Run: headless pygame with SDL's dummy video driver; simulated clock (each Clock.tick advances the game by its frame time, no real sleeping); random seed 0; keys injected as events and as key.get_pressed() state; mouse plan: one left click at the window centre at the start of phase 2, then a move to the lower-right quarter at the start of phase 3.
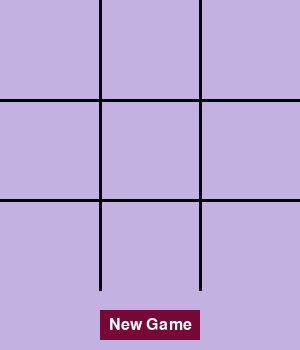
Frame 1 of 4 · flips 1–60 · no input
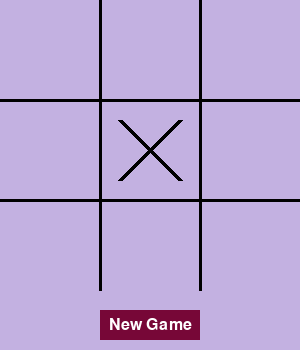
Frame 2 of 4 · flips 61–180 · clicked the window centre · tapped SPACE, RETURN · held RIGHT (→), D
Frame 3 of 4 · flips 181–300 · moved the mouse to the lower-right quarter · held DOWN (↓), S · screen unchanged from frame 2, image omitted
Frame 4 of 4 · flips 301–420 · held LEFT (←), A, UP (↑), W · screen unchanged from frame 3, image omitted

The pygame program that drew these frames:

import pygame
import sys

# Set up constants
WIDTH, HEIGHT = 300, 350

CELL_SIZE = WIDTH // 3
GRID_COLOR = (0, 0, 0)  # Black
BACKGROUND_COLOR = (195, 177, 225)  # Pastel Purple
LINE_COLOR = (0, 0, 0)  # Black

BUTTON_COLOR = (119, 7, 55)  # Mulberry
BUTTON_HOVER_COLOR = (218, 112, 214)  # Orchid
BUTTON_TEXT_COLOR = (255, 255, 255)  # White

# Initialize Pygame
pygame.init()

# Set up the display
screen = pygame.display.set_mode((WIDTH, HEIGHT))
pygame.display.set_caption("Tic-Tac-Toe")

# Button properties
button_rect = pygame.Rect(100, 310, 100, 30)  # x, y, width, height

# Font
font = pygame.font.SysFont(None, 24)

# Create a 3x3 grid
grid = [['' for _ in range(3)] for _ in range(3)]  # Empty grid

# Function to draw the grid
def draw_grid():
    # Draw vertical lines
    pygame.draw.line(screen, LINE_COLOR, (CELL_SIZE, 0), (CELL_SIZE, HEIGHT - 60), 3)
    pygame.draw.line(screen, LINE_COLOR, (2 * CELL_SIZE, 0), (2 * CELL_SIZE, HEIGHT - 60), 3)
    
    # Draw horizontal lines
    pygame.draw.line(screen, LINE_COLOR, (0, CELL_SIZE), (WIDTH, CELL_SIZE), 3)
    pygame.draw.line(screen, LINE_COLOR, (0, 2 * CELL_SIZE), (WIDTH, 2 * CELL_SIZE), 3)

# Function to draw the X's and O's
def draw_marks():
    for row in range(3):
        for col in range(3):
            if grid[row][col] == 'X':
                pygame.draw.line(screen, LINE_COLOR, 
                                 (col * CELL_SIZE + 20, row * CELL_SIZE + 20),
                                 (col * CELL_SIZE + CELL_SIZE - 20, row * CELL_SIZE + CELL_SIZE - 20), 5)
                pygame.draw.line(screen, LINE_COLOR, 
                                 (col * CELL_SIZE + CELL_SIZE - 20, row * CELL_SIZE + 20),
                                 (col * CELL_SIZE + 20, row * CELL_SIZE + CELL_SIZE - 20), 5)
            elif grid[row][col] == 'O':
                pygame.draw.circle(screen, LINE_COLOR, 
                                   (col * CELL_SIZE + CELL_SIZE // 2, row * CELL_SIZE + CELL_SIZE // 2), 
                                   CELL_SIZE // 2 - 20, 5)
                
# Function to draw the reset button
def draw_button():
    # Check if mouse is over the button
    mouse_pos = pygame.mouse.get_pos()
    if button_rect.collidepoint(mouse_pos):
        pygame.draw.rect(screen, BUTTON_HOVER_COLOR, button_rect)
    else:
        pygame.draw.rect(screen, BUTTON_COLOR, button_rect)
    
    # Draw button text
    text_surface = font.render('New Game', True, BUTTON_TEXT_COLOR)
    text_rect = text_surface.get_rect(center=button_rect.center)
    screen.blit(text_surface, text_rect)

# Function to reset the grid
def reset_grid():
    global grid
    grid = [['' for _ in range(3)] for _ in range(3)]  # Reset to an empty grid

# Check whose turn it is 
turn = True 
# Check for game end 
game_over = True

linenr = 0
# Main game loop
running = True
while running:
    for event in pygame.event.get():
        if event.type == pygame.QUIT:
            running = False

        # Check for mouse clicks
        if event.type == pygame.MOUSEBUTTONDOWN and event.button == 1:  # Left click
            x, y = event.pos
            if button_rect.collidepoint(x, y):
                # Reset the grid if the button is clicked
                reset_grid()
                turn = True 
                game_over = True

            elif y < 300 and game_over:  # Check if click is within the grid, ignoring the reset button area
                col = x // CELL_SIZE
                row = y // CELL_SIZE

                # Place an 'X' or 'O' in the grid if the space is empty
                if grid[row][col] == '' and turn:
                    grid[row][col] = 'X'  # For this example, we place 'X'
                    turn = False
                elif grid[row][col] == '':
                    grid[row][col] = 'O'  # For this example, we place 'O'
                    turn = True

        #Check for three in a row/column/diagonal
        for i in range(3):
            if (grid[i][0] == grid[i][1] == grid[i][2] == 'X' or grid[i][0] == grid[i][1] == grid[i][2] == 'O') and game_over:  
                linenr  = i 
                game_over = False
                
            if (grid[0][i] == grid[1][i] == grid[2][i] == 'X' or grid[0][i] == grid[1][i] == grid[2][i] == 'O') and game_over:  
                game_over = False
                if i == 0 :
                    linenr = 4
                if i == 1 :
                    linenr = 5
                if i == 2 :
                    linenr = 6

        if (grid[0][0] == grid[1][1] == grid[2][2] == 'X' or grid[0][0] == grid[1][1] == grid[2][2] == 'O') and game_over:  
            game_over = False
            linenr = 7
        if (grid[0][2] == grid[1][1] == grid[2][0] == 'X' or grid[0][2] == grid[1][1] == grid[2][0] == 'O') and game_over:  
            game_over = False
            linenr = 8

    # Fill the background
    screen.fill(BACKGROUND_COLOR)

    # Draw the grid and marks
    draw_grid()
    draw_marks()

    # Draw the reset button
    draw_button()

    if game_over == False :
        if linenr == 0 :
            pygame.draw.line(screen, (255, 0, 0), (0, CELL_SIZE//2), (WIDTH, CELL_SIZE//2), 5)
        if linenr == 1 :
            pygame.draw.line(screen, (255, 0, 0), (0, 2 * CELL_SIZE - CELL_SIZE // 2), (WIDTH, 2 * CELL_SIZE - CELL_SIZE // 2), 5)
        if linenr == 2 :
            pygame.draw.line(screen, (255, 0, 0), (0, 3 * CELL_SIZE - CELL_SIZE // 2), (WIDTH, 3 * CELL_SIZE - CELL_SIZE // 2), 5)

        if linenr == 4 :
            pygame.draw.line(screen, (255, 0, 0), (CELL_SIZE // 2, 0),(CELL_SIZE // 2, HEIGHT - 60), 5)
        if linenr == 5 :
            pygame.draw.line(screen, (255, 0, 0), (2 * CELL_SIZE - CELL_SIZE // 2, 0), (2 * CELL_SIZE - CELL_SIZE // 2, HEIGHT - 60), 5)
        if linenr == 6 :
            pygame.draw.line(screen, (255, 0, 0), (3 * CELL_SIZE - CELL_SIZE // 2, 0), (3* CELL_SIZE - CELL_SIZE // 2, HEIGHT - 60), 5)

        if linenr == 7 :
            pygame.draw.line(screen, (255, 0, 0), (0,0), (HEIGHT, HEIGHT), 5)
        if linenr == 8 :
            pygame.draw.line(screen, (255, 0 , 0), (WIDTH, 0), (0, HEIGHT - 50), 5)

    # Update the display
    pygame.display.flip()

# Clean up
pygame.quit()
sys.exit()
